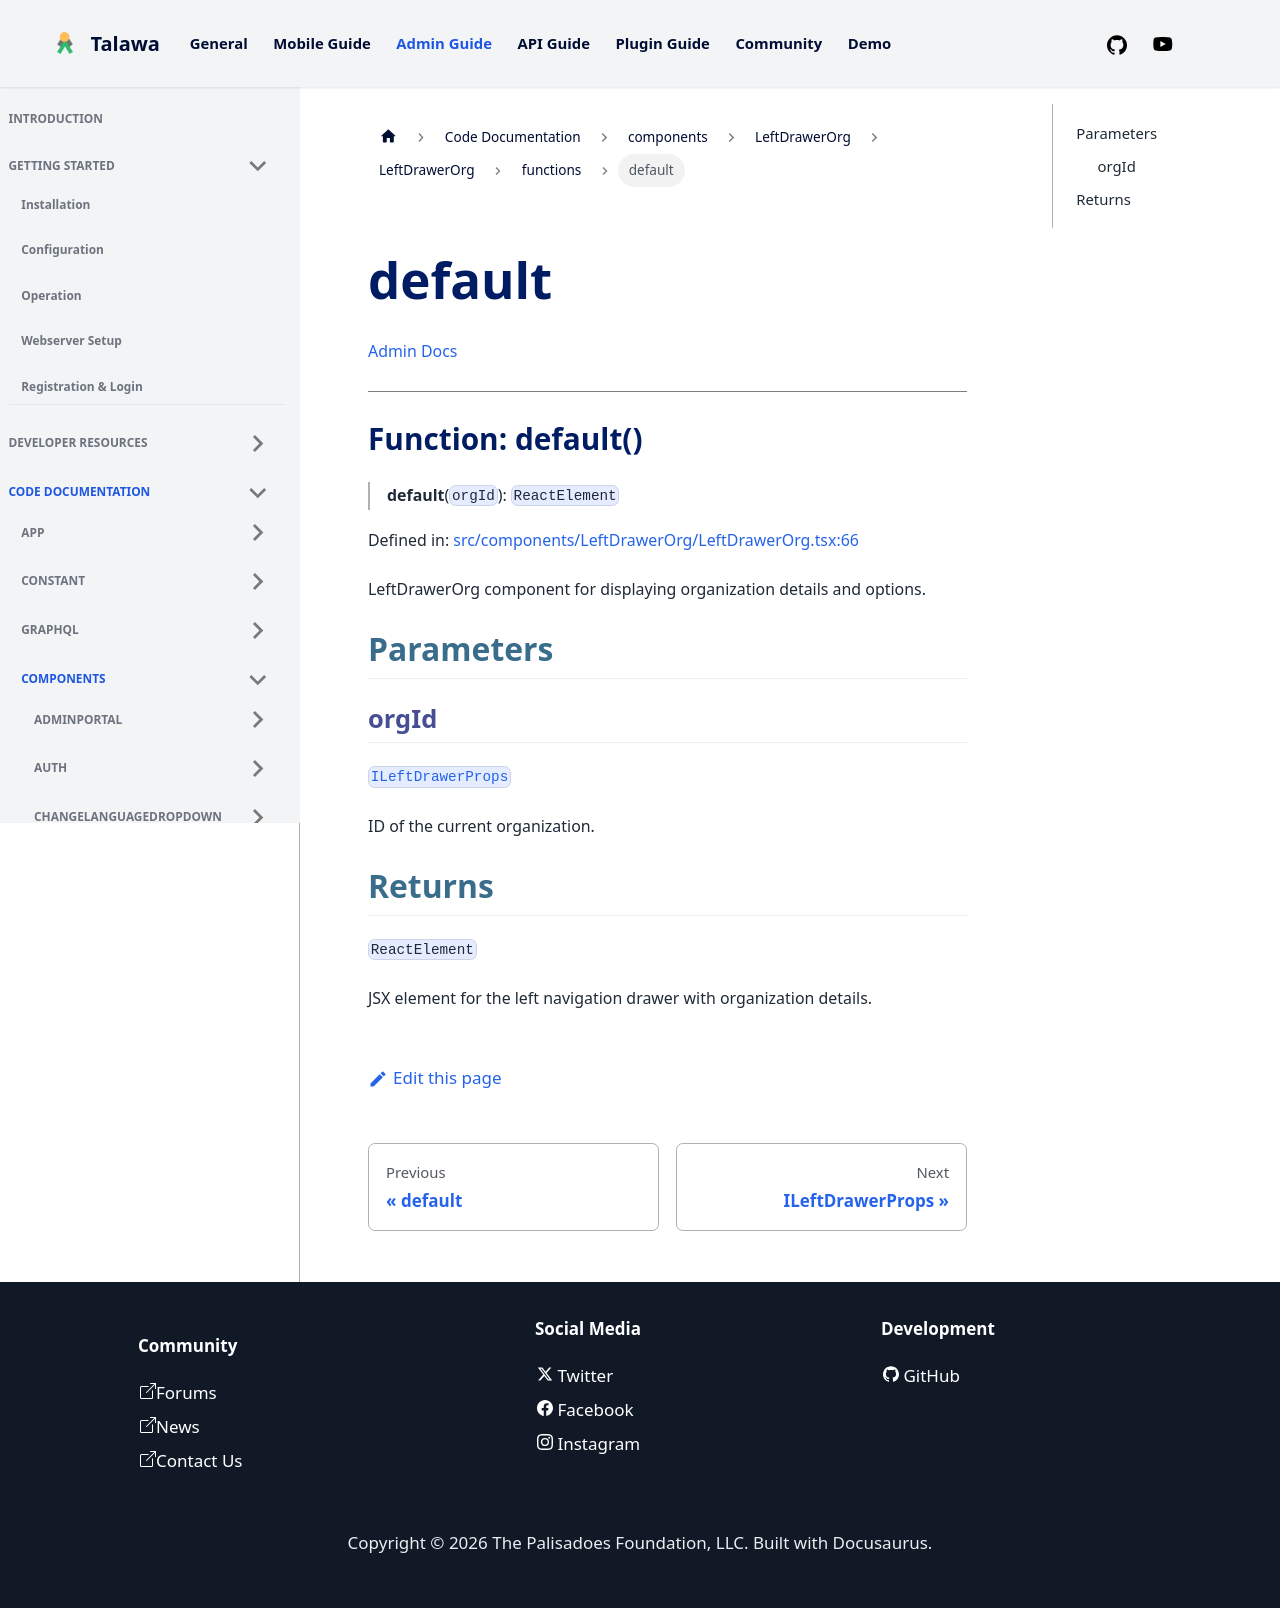

repository: PalisadoesFoundation/talawa-admin · page: docs/auto-docs/components/LeftDrawerOrg/LeftDrawerOrg/functions/default/index.html · generator: docusaurus

[Admin Docs](/)

***

# Function: default()

> **default**(`orgId`): `ReactElement`

Defined in: [src/components/LeftDrawerOrg/LeftDrawerOrg.tsx:66](https://github.com/PalisadoesFoundation/talawa-admin/blob/main/src/components/LeftDrawerOrg/LeftDrawerOrg.tsx#L66)

LeftDrawerOrg component for displaying organization details and options.

## Parameters

### orgId

[`ILeftDrawerProps`](../interfaces/ILeftDrawerProps.md)

ID of the current organization.

## Returns

`ReactElement`

JSX element for the left navigation drawer with organization details.
